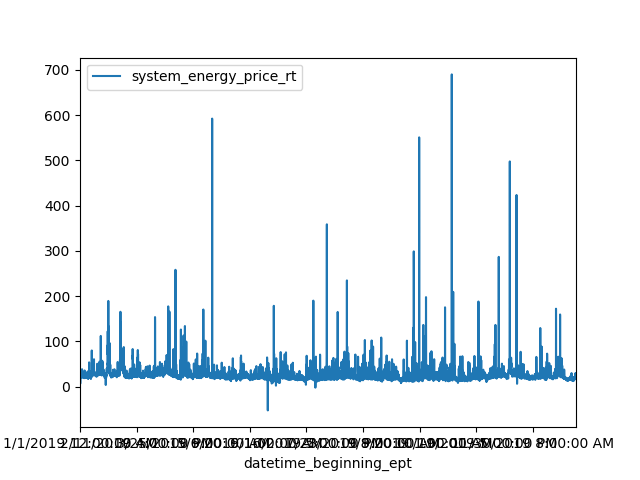

Data behind this chart, as committed beside it:
datetime_beginning_ept, system_energy_price_rt
1/1/2019 12:00:00 AM, 18.03
1/1/2019 1:00:00 AM, 17.77
1/1/2019 2:00:00 AM, 16.36
1/1/2019 3:00:00 AM, 12.27
1/1/2019 4:00:00 AM, 6.24
1/1/2019 5:00:00 AM, 9.28
1/1/2019 6:00:00 AM, 16.35
1/1/2019 7:00:00 AM, 11.69
1/1/2019 8:00:00 AM, 17.92
1/1/2019 9:00:00 AM, 19.1
1/1/2019 10:00:00 AM, 19.87
1/1/2019 11:00:00 AM, 20.35
1/1/2019 12:00:00 PM, 20.38
1/1/2019 1:00:00 PM, 20.08
1/1/2019 2:00:00 PM, 20.28
1/1/2019 3:00:00 PM, 20.67
1/1/2019 4:00:00 PM, 23.6
1/1/2019 5:00:00 PM, 27.61
1/1/2019 6:00:00 PM, 28.53
1/1/2019 7:00:00 PM, 22.43
1/1/2019 8:00:00 PM, 23.69
1/1/2019 9:00:00 PM, 29.3
1/1/2019 10:00:00 PM, 23.65
1/1/2019 11:00:00 PM, 19.13
1/2/2019 12:00:00 AM, 21.21
1/2/2019 1:00:00 AM, 21.03
1/2/2019 2:00:00 AM, 20.69
1/2/2019 3:00:00 AM, 20.51
1/2/2019 4:00:00 AM, 20.0
1/2/2019 5:00:00 AM, 21.45
1/2/2019 6:00:00 AM, 29.22
1/2/2019 7:00:00 AM, 29.69
1/2/2019 8:00:00 AM, 26.65
1/2/2019 9:00:00 AM, 29.1
1/2/2019 10:00:00 AM, 26.2
1/2/2019 11:00:00 AM, 27.4
1/2/2019 12:00:00 PM, 38.29
1/2/2019 1:00:00 PM, 26.18
1/2/2019 2:00:00 PM, 25.07
1/2/2019 3:00:00 PM, 24.32
1/2/2019 4:00:00 PM, 30.03
1/2/2019 5:00:00 PM, 30.36
1/2/2019 6:00:00 PM, 27.72
1/2/2019 7:00:00 PM, 27.18
1/2/2019 8:00:00 PM, 26.08
1/2/2019 9:00:00 PM, 23.82
1/2/2019 10:00:00 PM, 23.09
1/2/2019 11:00:00 PM, 22.02
1/3/2019 12:00:00 AM, 20.8
1/3/2019 1:00:00 AM, 20.34
1/3/2019 2:00:00 AM, 19.74
1/3/2019 3:00:00 AM, 19.78
1/3/2019 4:00:00 AM, 19.86
1/3/2019 5:00:00 AM, 20.17
1/3/2019 6:00:00 AM, 22.44
1/3/2019 7:00:00 AM, 24.13
1/3/2019 8:00:00 AM, 24.09
1/3/2019 9:00:00 AM, 23.45
1/3/2019 10:00:00 AM, 23.67
1/3/2019 11:00:00 AM, 22.18
... 8,701 more rows
